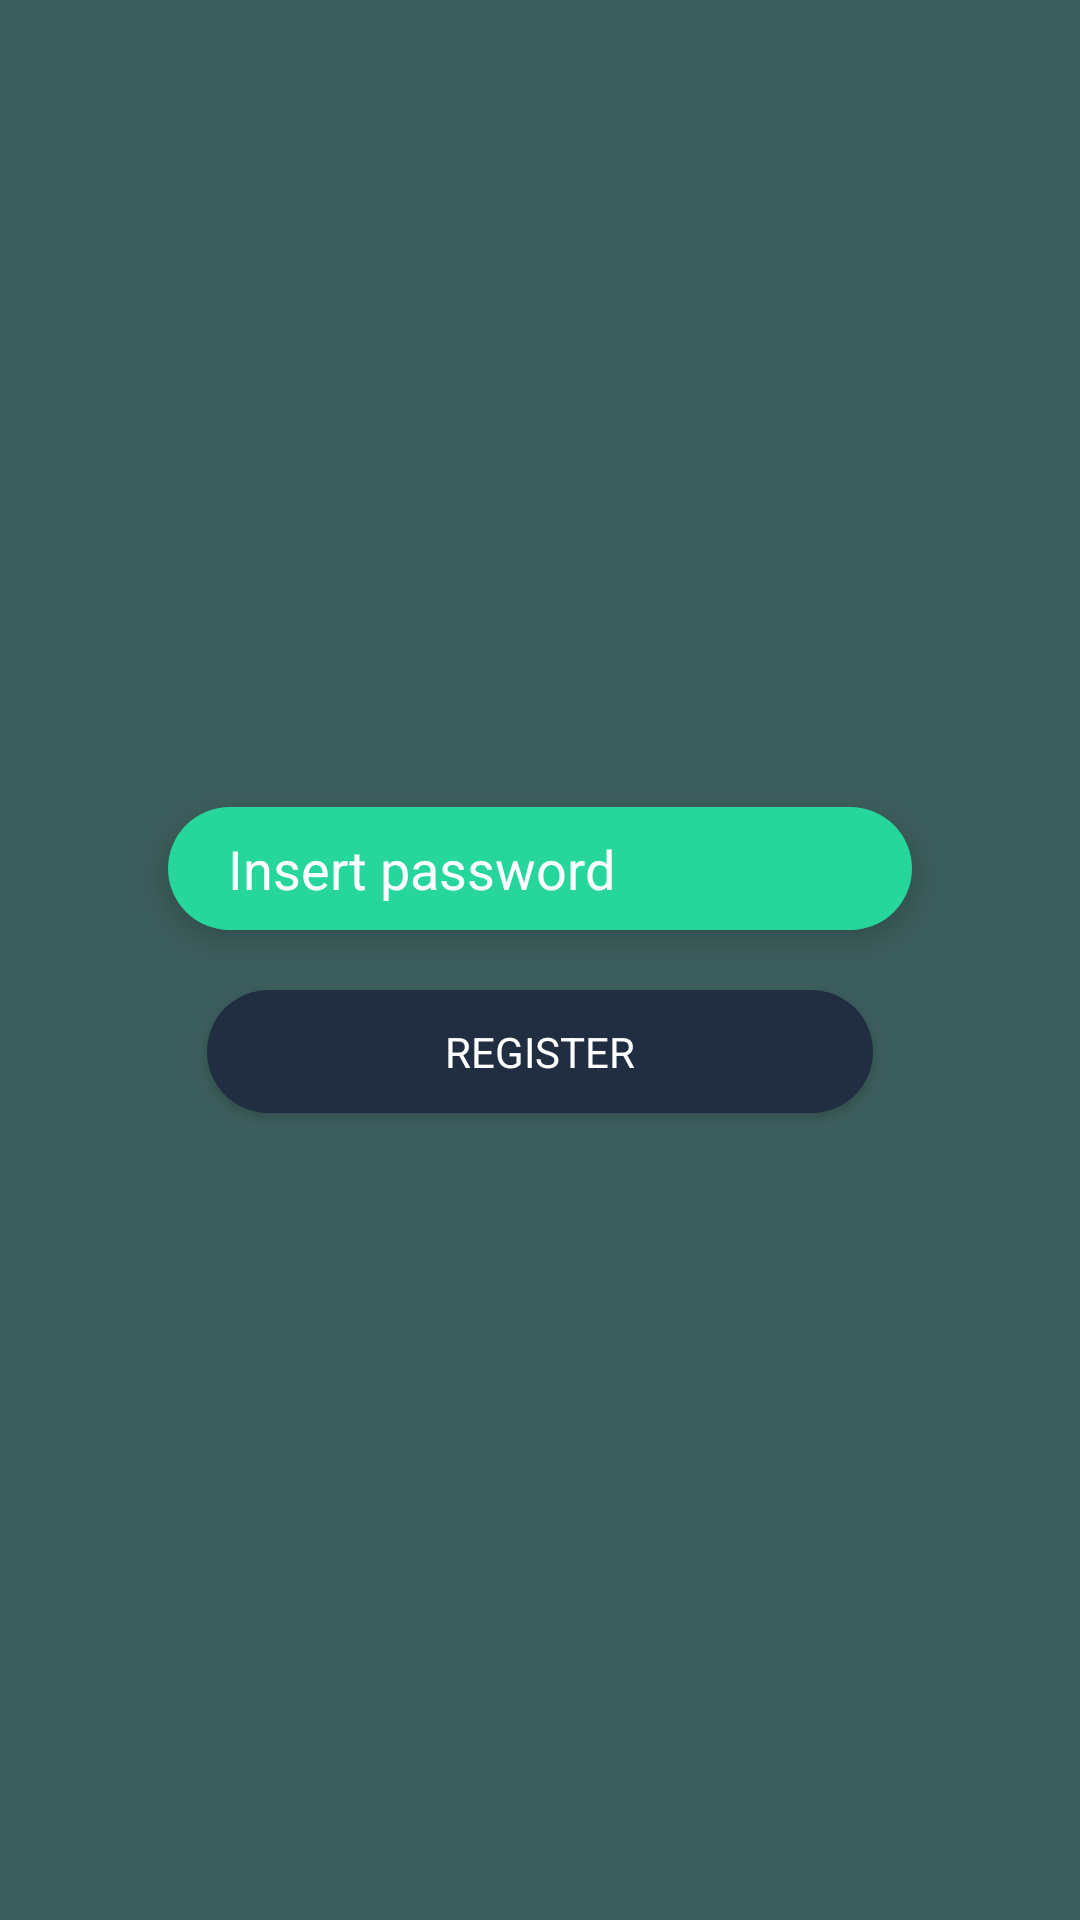

Layout XML and referenced resources for this Android screen:
<!-- AndroidManifest.xml: application theme AppTheme -->
<!-- res/layout/activity_register.xml -->
<?xml version="1.0" encoding="utf-8"?>
<LinearLayout xmlns:android="http://schemas.android.com/apk/res/android"
    xmlns:tools="http://schemas.android.com/tools"
    android:layout_width="match_parent"
    android:layout_height="match_parent"
    android:background="@color/loginGreen"
    android:gravity="center_horizontal|center_vertical"
    android:orientation="vertical"
    tools:context=".Activities.RegisterActivities.RegisterActivity">

    <EditText
        android:id="@+id/passcode"
        style="@style/passwordStyle"
        android:layout_width="248dp"
        android:layout_height="41dp"
        android:layout_margin="10dp"
        android:autofillHints=""
        android:ems="10"
        android:hint="@string/inserte_contrase_a_numerica"
        android:inputType="textPassword" />

    <Button
        style="@style/LoginButtonStyle"
        android:id="@+id/registerButton"
        android:layout_width="222dp"
        android:layout_height="41dp"
        android:layout_margin="10dp"
        android:text="@string/Register" />

</LinearLayout>
<!-- resources referenced by this layout -->
<resources>
  <color name="loginGreen">#3B5D5B</color>
  <string name="Register">Register</string>
  <string name="inserte_contrase_a_numerica">Insert password</string>
  <style name="LoginButtonStyle">
          <item name="android:background">@drawable/roundedblue</item>
          <item name="android:textColor">@color/fullWhite</item>
          <item name="fontFamily">@font/laosangmanmn</item>
      </style>
  <style name="passwordStyle">
          <item name="android:background">@drawable/passcoderoundedcorner</item>
          <item name="android:paddingLeft">20dp</item>
          <item name="android:paddingRight">20dp</item>
          <item name="android:textColorHint">@color/fullWhite</item>
          <item name="android:textColor">@color/fullWhite</item>
          <item name="android:textAlignment">textStart</item>
          <item name="android:shadowColor">#10000000</item>
          <item name="android:elevation">5dp</item>
          <item name="android:shadowDx">5</item>
          <item name="android:shadowDy">4</item>
          <item name="fontFamily">@font/laosangmanmn</item>
      </style>
  <style name="AppTheme" parent="Theme.AppCompat.Light.DarkActionBar">
          
          <item name="colorPrimary">@color/loginGreen</item>
          <item name="colorPrimaryDark">@color/loginGreen</item>
          <item name="colorAccent">@color/colorAccent</item>
      </style>
  <!-- drawable roundedblue (drawable) -->
  <?xml version="1.0" encoding="utf-8"?>
  <shape xmlns:android="http://schemas.android.com/apk/res/android">
      <solid android:color="@color/darkblue"/>
      <corners android:radius="21dp" />
  </shape>
  <color name="fullWhite">#FFFFFF</color>
  <!-- drawable passcoderoundedcorner (drawable) -->
  <?xml version="1.0" encoding="utf-8"?>
  <shape xmlns:android="http://schemas.android.com/apk/res/android">
      <solid android:color="@color/newgreen"/>
      <corners android:radius="30dp"/>
  </shape>
  <color name="colorAccent">#D81B60</color>
  <color name="darkblue">#212D40</color>
  <color name="newgreen">#26D69A</color>
</resources>
